The GitHub repository euclidity/transform-2020-ray contains a labelled image folder "10" with 10 categories: ammonites, bivalves, corals, dinosaurs, echinoderms, fishes, forams, gastropods, plants, trilobites. Examples follow, each with its label.

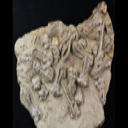
Label: echinoderms

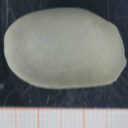
Label: gastropods

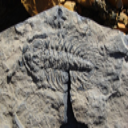
Label: trilobites

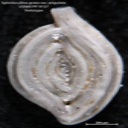
Label: forams

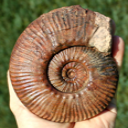
Label: ammonites

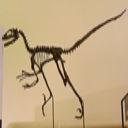
Label: dinosaurs
